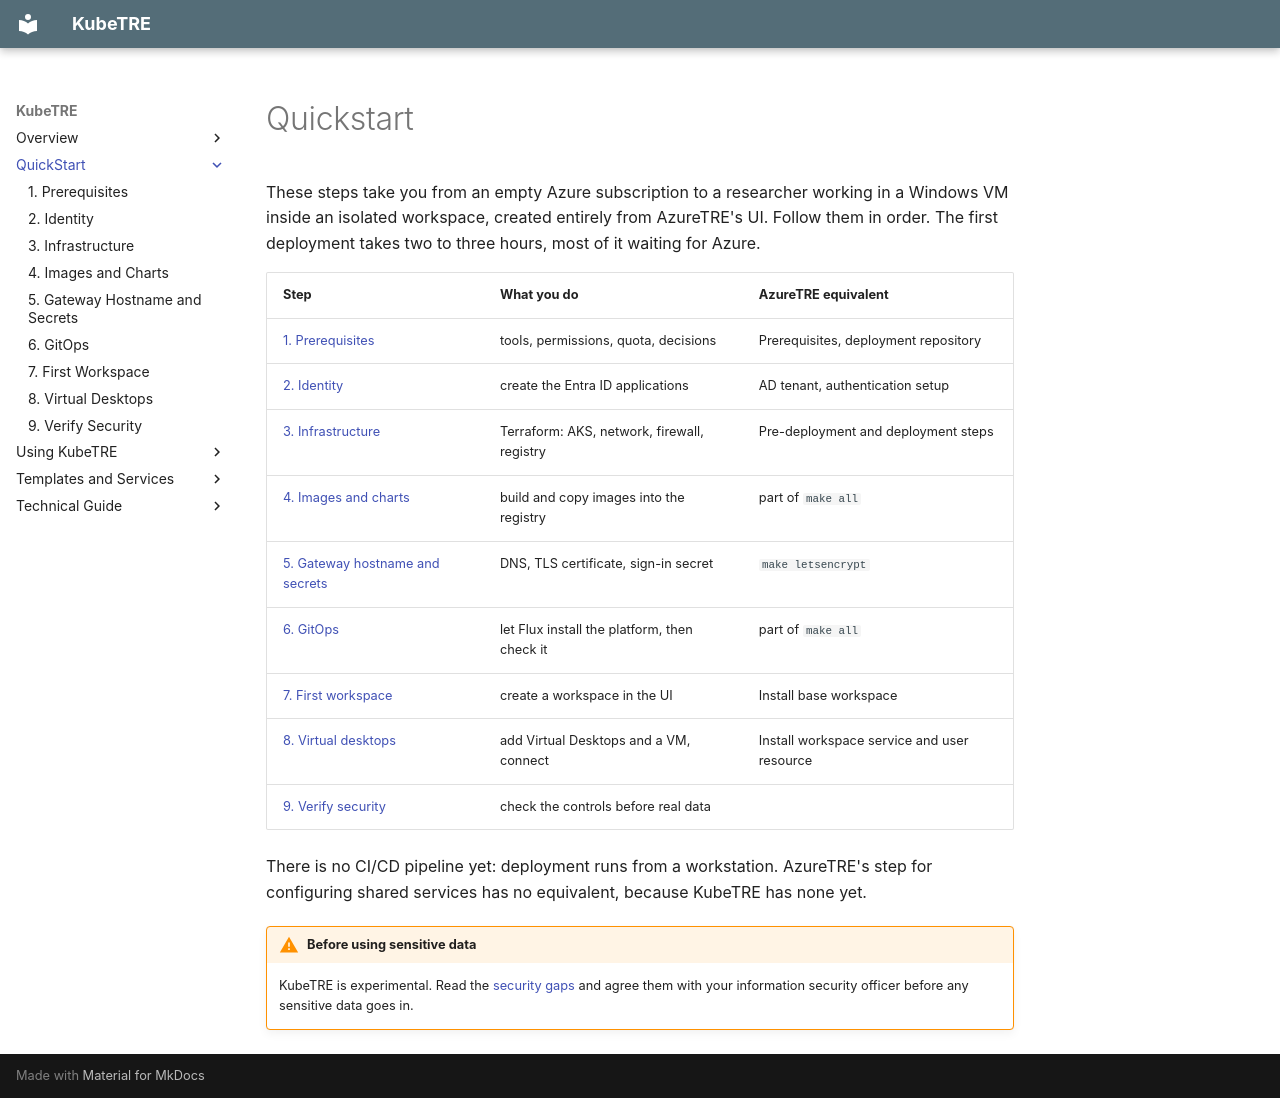

repository: isBioku/kubetre · page: quickstart/index.html · generator: mkdocs

# Quickstart

These steps take you from an empty Azure subscription to a researcher working in a Windows VM
inside an isolated workspace, created entirely from AzureTRE's UI. Follow them in order. The
first deployment takes two to three hours, most of it waiting for Azure.

| Step | What you do | AzureTRE equivalent |
|---|---|---|
| [1. Prerequisites](prerequisites.md) | tools, permissions, quota, decisions | Prerequisites, deployment repository |
| [2. Identity](identity.md) | create the Entra ID applications | AD tenant, authentication setup |
| [3. Infrastructure](infrastructure.md) | Terraform: AKS, network, firewall, registry | Pre-deployment and deployment steps |
| [4. Images and charts](images-and-charts.md) | build and copy images into the registry | part of `make all` |
| [5. Gateway hostname and secrets](gateway.md) | DNS, TLS certificate, sign-in secret | `make letsencrypt` |
| [6. GitOps](gitops.md) | let Flux install the platform, then check it | part of `make all` |
| [7. First workspace](first-workspace.md) | create a workspace in the UI | Install base workspace |
| [8. Virtual desktops](virtual-desktops.md) | add Virtual Desktops and a VM, connect | Install workspace service and user resource |
| [9. Verify security](verify.md) | check the controls before real data | |

There is no CI/CD pipeline yet: deployment runs from a workstation. AzureTRE's step for
configuring shared services has no equivalent, because KubeTRE has none yet.

!!! warning "Before using sensitive data"
    KubeTRE is experimental. Read the [security gaps](verify.md#known-security-gaps) and agree
    them with your information security officer before any sensitive data goes in.
